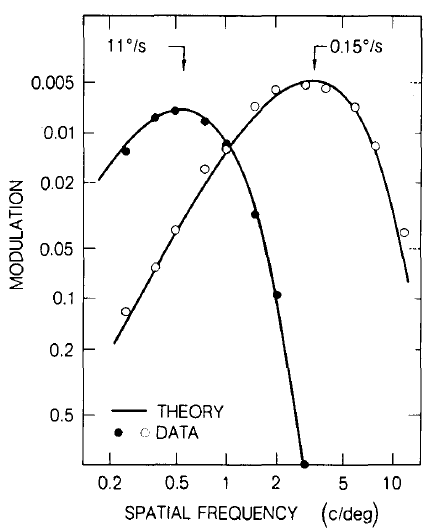

Data behind this chart, as committed beside it:
SF, Modulation, Velocity
0.2444, 0.01316, 11
0.3627, 0.008309, 11
0.4839, 0.007461, 11
0.7406, 0.008629, 11
0.9907, 0.01184, 11
1.456, 0.03172, 11
2.011, 0.09726, 11
2.98, 1, 11
0.2454, 0.1224, 0.15
0.3704, 0.06571, 0.15
0.4843, 0.0393, 0.15
0.7302, 0.01683, 0.15
0.9823, 0.01285, 0.15
1.457, 0.007085, 0.15
1.942, 0.005657, 0.15
2.916, 0.005316, 0.15
3.894, 0.005565, 0.15
5.857, 0.007238, 0.15
7.566, 0.01223, 0.15
11.44, 0.04104, 0.15
